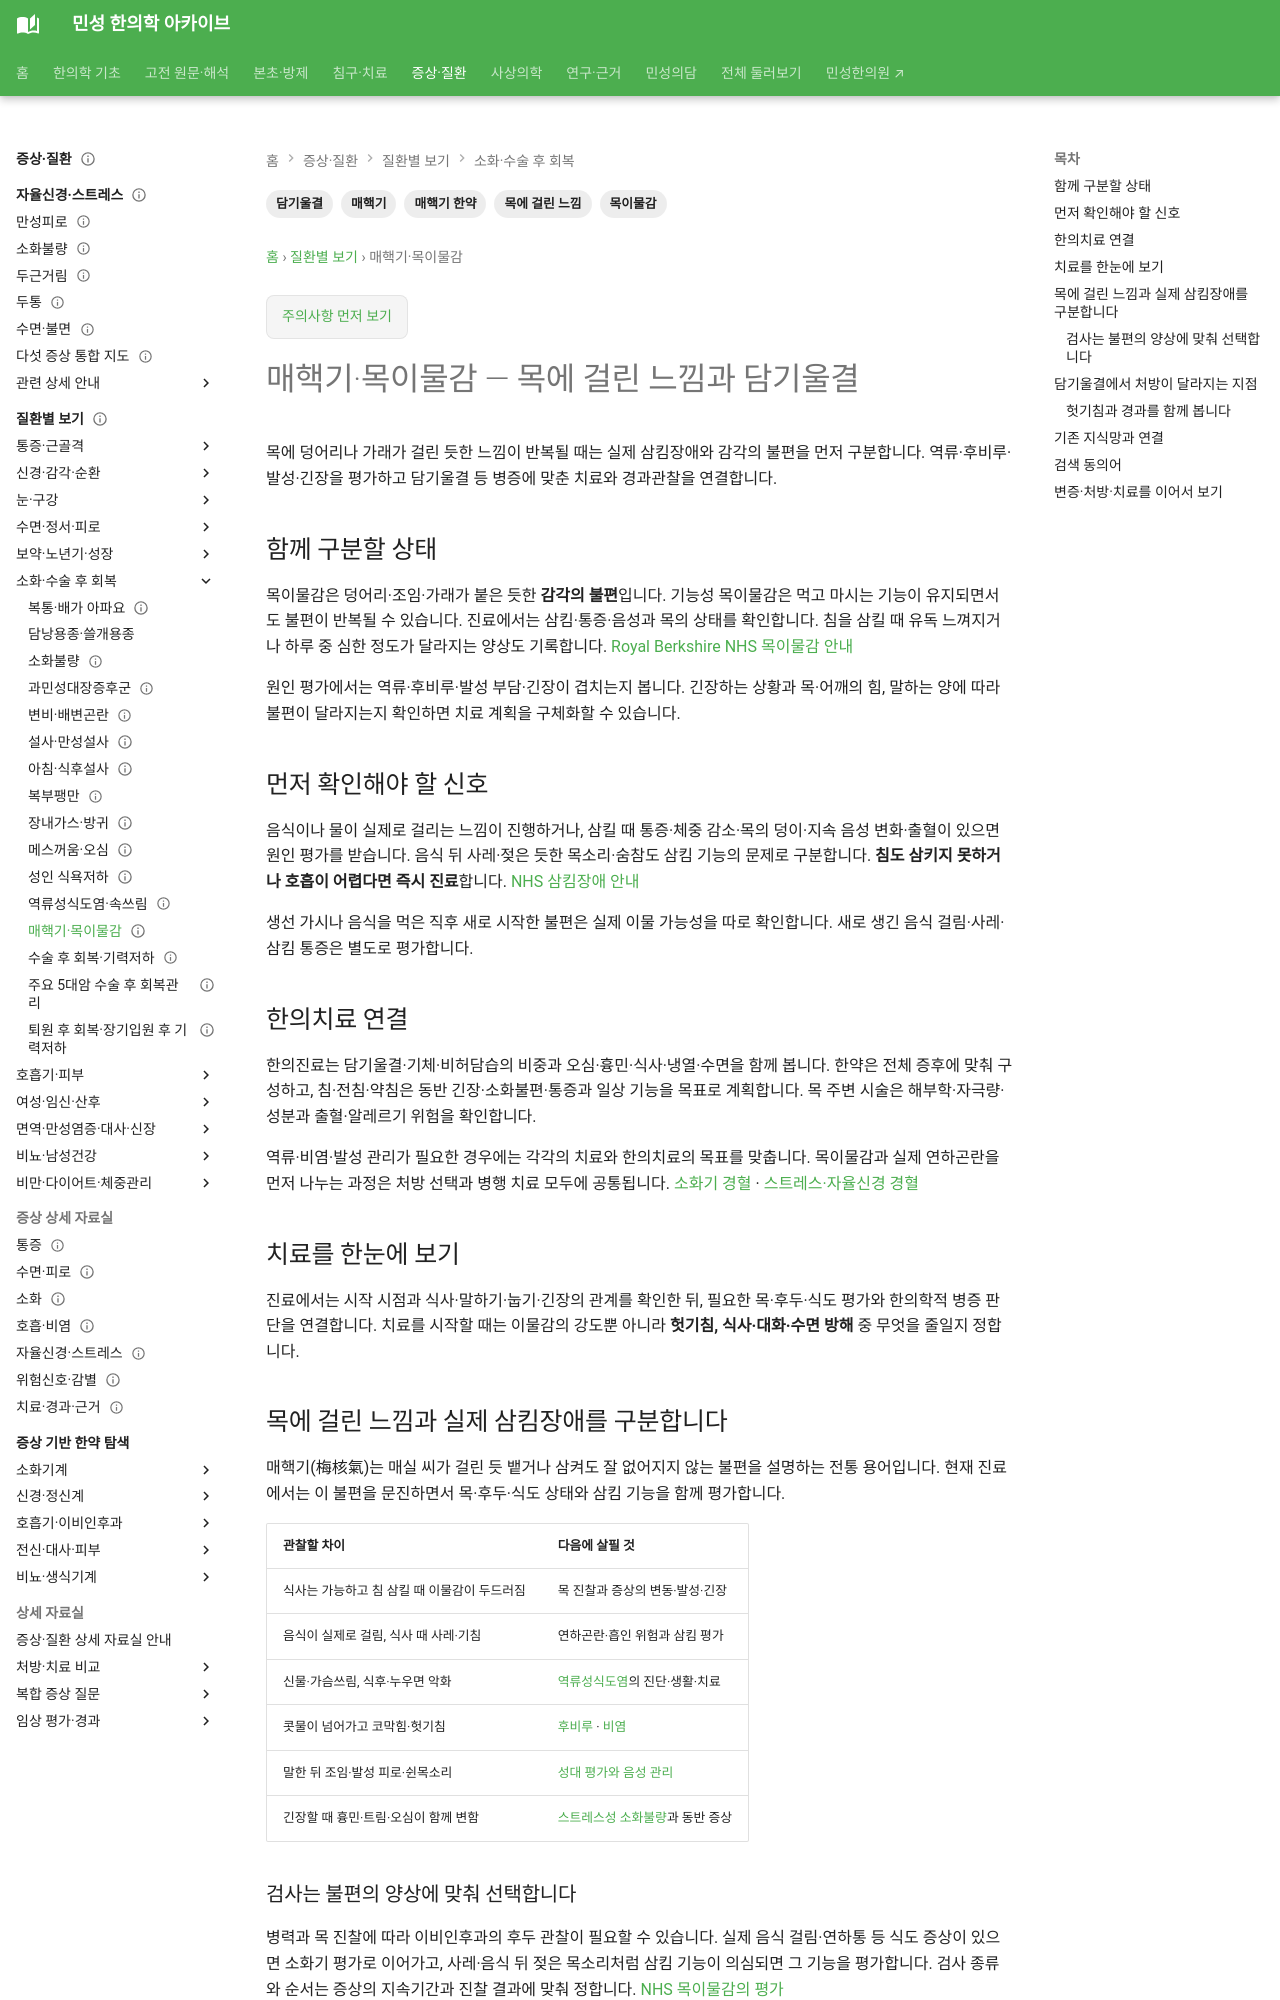

repository: joowon1111/minseong-korean-medicine-wiki · page: conditions/globus/index.html · generator: mkdocs

---
title: 목이물감·매핵기
description: 목이물감·매핵기을 환자 검색어에서 감별·위험신호·한의치료까지 연결합니다.
tags: [질환증상, 목이물감·매핵기, 환자검색]
status: 검토완료
last_reviewed: 2026-08-21
---
# 목이물감·매핵기

## 환자가 이렇게 검색할 수 있습니다

- 목에 뭔가 걸린 느낌
- 목이물감
- 매핵기
- 목에 가래가 붙은 느낌
- 스트레스 받으면 목이 막힌 느낌

## 함께 구분할 상태

- 인후·후두 질환
- 역류
- 후비루
- 담기울결·간울 등 병증

## 먼저 확인해야 할 신호

- 진행하는 연하곤란
- 체중감소
- 객혈
- 지속되는 쉰목소리

## 한의치료 연결

한약은 반하후박탕·시호소간산 등 담기울결·간울 처방군과 연결하고, 역류·기침·비염·자율신경 증상을 함께 봅니다.
